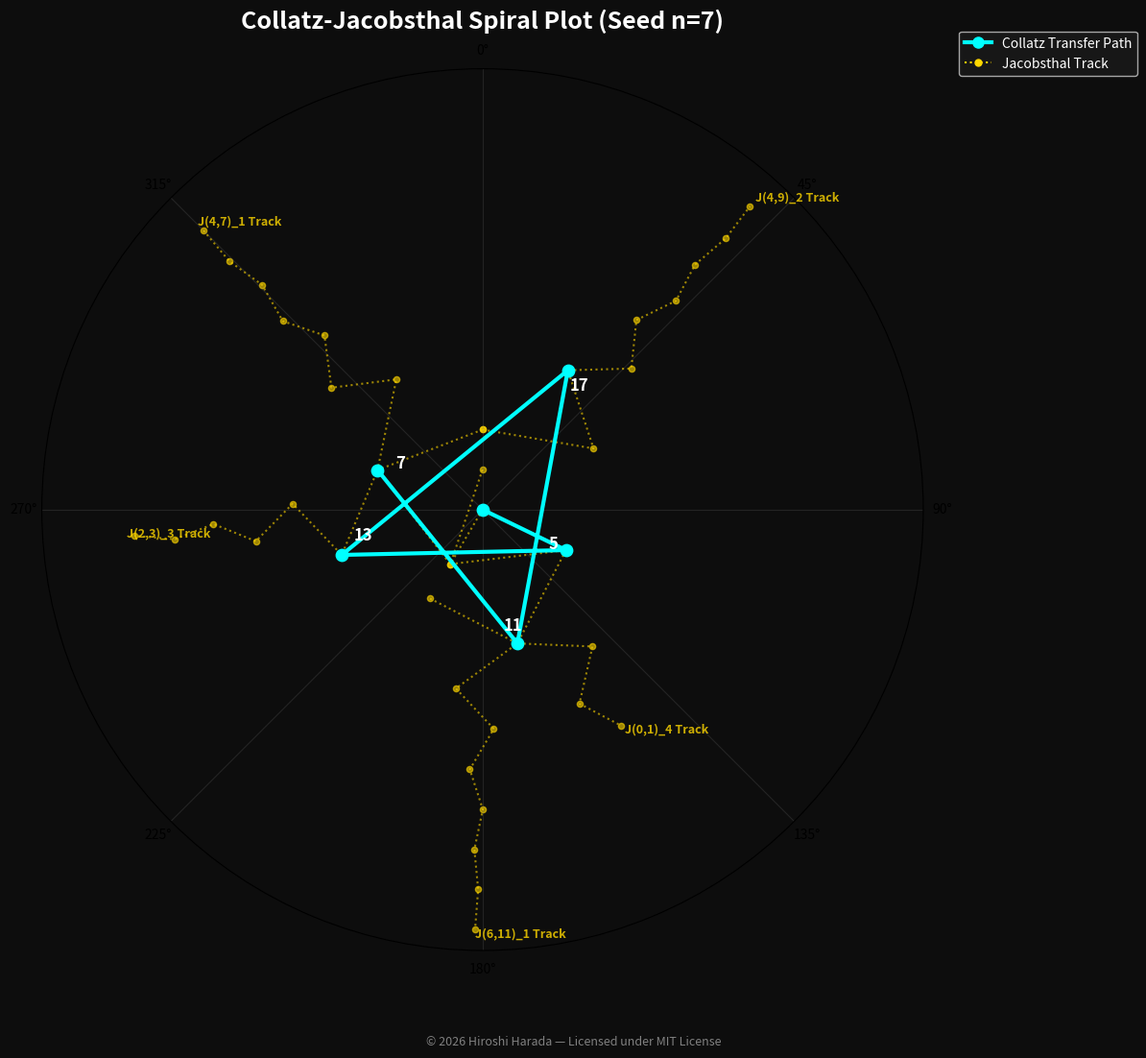

Here is the Python script that generated this plot:
# -*- coding: utf-8 -*-
"""code_01_collatz_jacobsthal_spinor.ipynb
"""

# Title: Collatz-Jacobsthal Spinor with PNG/CSV Export
# Author: Hiroshi Harada
# Date: June 14, 2026
# License: MIT
# Copyright (c) 2026 Hiroshi Harada

import numpy as np
import matplotlib.pyplot as plt
import csv
from matplotlib.lines import Line2D

def collatz_odd_path(n):
    path = [n]
    while n != 1:
        n = 3 * n + 1
        while n % 2 == 0:
            n //= 2
        path.append(n)
    return path

def get_J_params(n_next):
    """
    Reconstruct the source wave components (a, b) of the Jacobsthal spinor
    from the subsequent node N_next.
    """
    S = n_next
    if S % 3 == 1:
        a = (S - 1) // 3
    elif S % 3 == 2:
        a = (S + 1) // 3
    else:
        a = S // 3
    return int(a), int(S - a)

def generate_J_sequence(a, b, length=9):
    """
    Generate the Jacobsthal track sequence satisfying J_m = J_{m-1} + 2*J_{m-2}.
    """
    seq = [a, b]
    for _ in range(length - 2):
        seq.append(seq[-1] + 2 * seq[-2])
    return seq

def generate_artifacts(n_val):
    odd_path = collatz_odd_path(n_val)

    # Figure Configuration
    fig, ax = plt.subplots(subplot_kw={'projection': 'polar'}, figsize=(12, 12))
    fig.patch.set_facecolor('#0d0d0d')
    ax.set_facecolor('#0d0d0d')

    csv_filename = f'collatz_jacobsthal_spinor_n{n_val}.csv'
    png_filename = f'collatz_jacobsthal_spinor_n{n_val}.png'

    csv_header = ['Odd', 'J(a,b)_m', 'a+b', 'm = 0', '1', '2', '3', '4', '5', '6', '7', '8']
    csv_data = []

    # Map and Plot Jacobsthal Tracks
    for i in range(len(odd_path) - 1):
        n_current = odd_path[i]
        n_next = odd_path[i+1]

        # Calculate space-shift count (c) dynamically
        temp = 3 * n_current + 1
        c = 0
        while temp % 2 == 0:
            temp //= 2
            c += 1

        a, b = get_J_params(n_next)
        j_seq = generate_J_sequence(a, b, length=9)
        j_label = f"J({a},{b})_{c}"
        next_nucleus = a + b

        csv_data.append([n_current, j_label, next_nucleus] + j_seq)

        valid_seq = [x for x in j_seq if x > 0]
        if not valid_seq:
            continue

        r_j = np.log2(valid_seq)
        theta_j = r_j * 2 * np.pi

        # Plot structural tracks
        ax.plot(theta_j, r_j, color='gold', linestyle=':', linewidth=1.5, alpha=0.6)
        ax.scatter(theta_j, r_j, color='gold', s=20, alpha=0.6)

        # Track Labeling
        ax.text(theta_j[-1], r_j[-1] + 0.2, f"{j_label} Track",
                color='gold', fontsize=9, fontweight='bold', alpha=0.8)

    # Export to CSV Dataset
    with open(csv_filename, mode='w', newline='', encoding='utf-8') as f:
        writer = csv.writer(f)
        writer.writerow(csv_header)
        writer.writerows(csv_data)

    # Plot the Experimental Collatz Trajectory
    r_path = np.log2(odd_path)
    theta_path = r_path * 2 * np.pi

    ax.plot(theta_path, r_path, color='cyan', linewidth=3, zorder=10)
    ax.scatter(theta_path, r_path, color='cyan', s=80, zorder=11)

    # Node Annotation
    for i, n_node in enumerate(odd_path):
        ax.annotate(str(n_node),
                    xy=(theta_path[i], r_path[i]),
                    xytext=(theta_path[i] + 0.08, r_path[i] - 0.4),
                    color='white', fontsize=12, fontweight='bold',
                    zorder=12)

    # Polar Grid Formatting
    ax.set_rticks([])
    ax.set_yticklabels([])
    ax.set_theta_zero_location("N")
    ax.set_theta_direction(-1)
    ax.grid(True, color='gray', alpha=0.2, linestyle='-')

    # Legend Construction
    custom_lines = [
        Line2D([0], [0], color='cyan', lw=3, marker='o', markersize=8),
        Line2D([0], [0], color='gold', lw=1.5, linestyle=':', marker='o', markersize=5)
    ]
    ax.legend(custom_lines, ['Collatz Transfer Path', 'Jacobsthal Track'],
              loc='upper right', bbox_to_anchor=(1.25, 1.05),
              fontsize=10, facecolor='#1a1a1a', labelcolor='white')

    # Scientific Title and Footnote
    plt.title(f"Collatz-Jacobsthal Spiral Plot (Seed n={n_val})",
              pad=30, fontsize=18, fontweight='bold', color='white')

    plt.figtext(0.5, 0.02, "© 2026 Hiroshi Harada — Licensed under MIT License",
            ha="center", fontsize=9, color="gray")

    plt.tight_layout()

    # Save high-resolution PNG
    plt.savefig(png_filename, dpi=300, facecolor=fig.get_facecolor(), edgecolor='none')
    plt.close()

    print(f"Artifacts successfully generated:\n1. {csv_filename}\n2. {png_filename}")

    # Let's print the actual file tags to be safe by keeping references to paths or output
    import os
    print(f"CSV PATH: {os.path.abspath(csv_filename)}")
    print(f"PNG PATH: {os.path.abspath(png_filename)}")

generate_artifacts(7)
